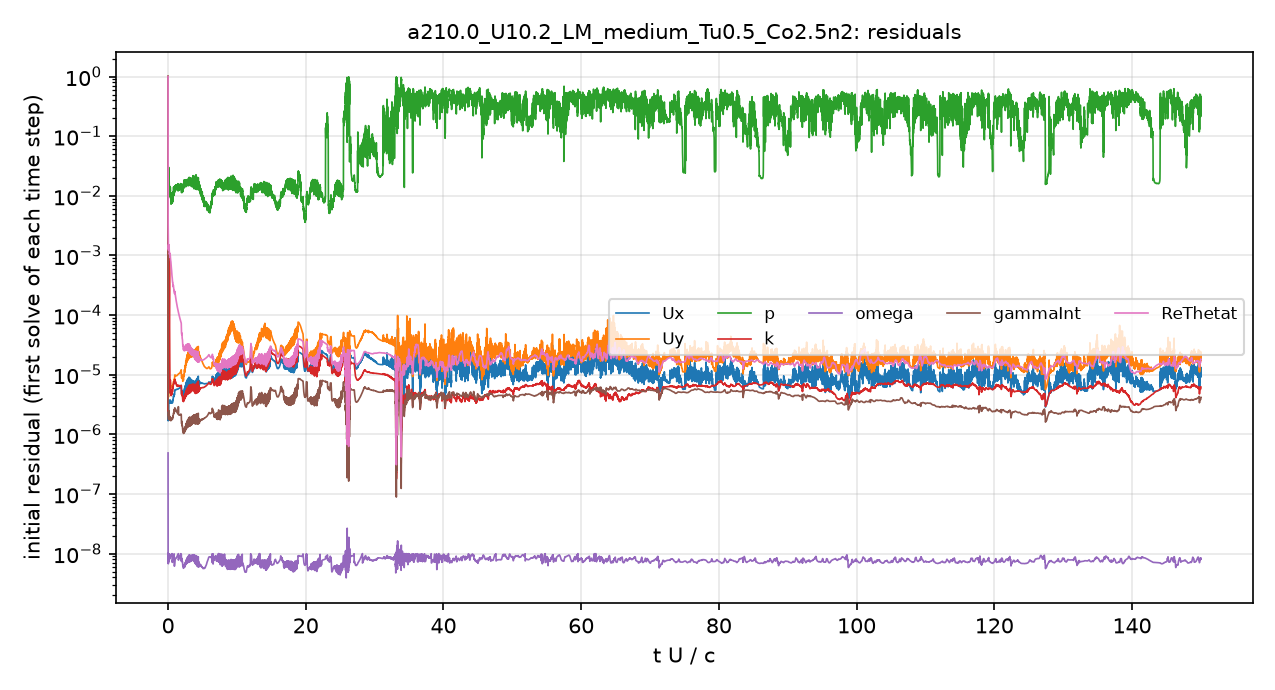

Data behind this chart, as committed beside it:
# first initial residual per time step; …
t_s, Ux_initial, Uy_initial, p_initial, k_initial, omega_initial, gammaInt_initial, ReThetat_initial
5.6470611e-08, 1, 1, 1, 1, 4.8855161e-07, 1, 1
8.5383219e-06, 1.9811711e-06, 6.8123173e-06, 0.04376, 2.7360429e-06, 9.556795e-09, 1.0129262e-05, 0.01354
2.6225409e-05, 1.9211822e-06, 6.1274516e-06, 0.04441, 0.0001295, 8.4972707e-09, 6.3977936e-06, 0.006774
5.0833149e-05, 1.7690726e-06, 5.2765666e-06, 0.03499, 9.0033165e-06, 8.3037829e-09, 4.3577374e-06, 0.004214
7.7410303e-05, 1.7062123e-06, 4.820114e-06, 0.02969, 6.5682011e-06, 9.299986e-09, 3.5251227e-06, 0.003158
0.0001077, 1.7696803e-06, 4.773257e-06, 0.02326, 6.0591396e-06, 8.7027356e-09, 3.1465387e-06, 0.002611
0.0001424, 1.9461578e-06, 5.0514114e-06, 0.01692, 6.0467965e-06, 8.5324444e-09, 2.983224e-06, 0.0023
0.0001838, 2.2299661e-06, 5.5915326e-06, 0.01905, 6.259809e-06, 8.2726948e-09, 2.8757569e-06, 0.002102
0.0002267, 1.9461989e-06, 4.8105404e-06, 0.01436, 5.3786979e-06, 7.2204895e-09, 2.2026299e-06, 0.001568
0.0002616, 1.7170826e-06, 4.2215108e-06, 0.01752, 4.8547433e-06, 7.8986484e-09, 1.8097119e-06, 0.001265
0.0002966, 1.8308168e-06, 4.5138556e-06, 0.02109, 5.1706504e-06, 8.72479e-09, 1.8090739e-06, 0.001228
0.0003377, 2.1621058e-06, 5.3147282e-06, 0.02315, 6.1306962e-06, 7.3196595e-09, 1.9803371e-06, 0.001311
0.0003861, 2.6284857e-06, 6.3416821e-06, 0.02192, 1.0086278e-05, 7.8635968e-09, 2.3759166e-06, 0.001541
0.0004375, 2.4391857e-06, 5.5472196e-06, 0.01875, 1.6898799e-05, 8.8265644e-09, 2.0214655e-06, 0.00128
0.0004943, 3.3105643e-06, 7.1486198e-06, 0.02984, 2.349401e-05, 8.7254425e-09, 2.4258819e-06, 0.00148
0.000563, 3.5164529e-06, 7.7554111e-06, 0.02154, 1.8214935e-05, 7.329682e-09, 2.2103348e-06, 0.001332
0.0006284, 3.5477426e-06, 8.1468513e-06, 0.019, 2.2822285e-05, 8.6378278e-09, 2.240701e-06, 0.001315
0.0007028, 3.6937675e-06, 8.2999886e-06, 0.01755, 3.6667309e-05, 7.7896181e-09, 2.3790558e-06, 0.001363
0.0007798, 3.4482536e-06, 7.4289593e-06, 0.01701, 4.5127849e-05, 8.0335857e-09, 2.1849553e-06, 0.001242
0.0008573, 3.3455837e-06, 6.9461638e-06, 0.01272, 6.530865e-05, 7.9964567e-09, 2.0092263e-06, 0.001115
0.0009294, 3.4204553e-06, 6.9997157e-06, 0.01317, 0.0002657, 7.9702715e-09, 1.9067194e-06, 0.001051
0.001003, 3.5772515e-06, 7.3158482e-06, 0.01428, 9.8829517e-05, 8.2331499e-09, 1.9654895e-06, 0.00107
0.001082, 3.7164845e-06, 7.4727919e-06, 0.01234, 3.4043217e-05, 8.6592042e-09, 1.9960888e-06, 0.001099
0.001166, 3.5901215e-06, 7.1797792e-06, 0.01125, 1.7119353e-05, 8.6824531e-09, 1.8874602e-06, 0.001045
0.001245, 3.4196505e-06, 6.7527248e-06, 0.01279, 7.0057144e-06, 8.4556431e-09, 1.790899e-06, 0.0009756
0.001321, 3.4026733e-06, 6.4695045e-06, 0.01162, 6.001198e-06, 8.3468477e-09, 1.7267813e-06, 0.0009371
0.001398, 3.5535715e-06, 6.6682897e-06, 0.0115, 6.7446757e-06, 8.6224305e-09, 1.7619657e-06, 0.0009503
0.001484, 3.7493756e-06, 7.3133637e-06, 0.01208, 6.9158522e-06, 9.2329273e-09, 1.8471995e-06, 0.0009954
0.001569, 3.6537624e-06, 7.3662018e-06, 0.01375, 7.915578e-06, 9.3028795e-09, 1.8325356e-06, 0.0009654
0.001652, 3.4533348e-06, 6.9120941e-06, 0.01163, 5.4744935e-06, 9.0512598e-09, 1.7530971e-06, 0.0008944
0.001733, 3.3708698e-06, 6.5639963e-06, 0.01006, 4.9708999e-06, 8.9059246e-09, 1.7148371e-06, 0.0008345
0.001818, 3.4003604e-06, 6.4217879e-06, 0.009207, 5.3051888e-06, 9.0734886e-09, 1.7200103e-06, 0.0008038
0.001902, 3.5072218e-06, 6.4931041e-06, 0.007875, 4.8749196e-06, 9.4960278e-09, 1.7693642e-06, 0.000793
0.001989, 3.4922281e-06, 6.4221983e-06, 0.009875, 5.5229913e-06, 9.6159867e-09, 1.7790125e-06, 0.0007537
0.002075, 3.4197894e-06, 6.2774832e-06, 0.009095, 4.5610665e-06, 9.4070403e-09, 1.7312703e-06, 0.0006925
0.002163, 3.4017648e-06, 6.1927959e-06, 0.009179, 4.5021243e-06, 9.2891391e-09, 1.7169997e-06, 0.0006418
0.002247, 3.4665858e-06, 6.2563204e-06, 0.008342, 4.9287057e-06, 9.4633029e-09, 1.7435952e-06, 0.0006139
0.002334, 3.5533067e-06, 6.3675562e-06, 0.009369, 4.8436839e-06, 9.7870717e-09, 1.8048525e-06, 0.0005919
0.002423, 3.5295543e-06, 6.3022313e-06, 0.007653, 5.2494515e-06, 9.8453491e-09, 1.8231915e-06, 0.0005538
0.002514, 3.4121642e-06, 6.0851953e-06, 0.009932, 4.7099933e-06, 9.6089374e-09, 1.7790489e-06, 0.0005036
0.0026, 3.3782581e-06, 6.0416864e-06, 0.008279, 4.9865904e-06, 9.5531354e-09, 1.7665668e-06, 0.0004702
0.002686, 3.4641224e-06, 6.249992e-06, 0.007217, 5.4212556e-06, 9.804383e-09, 1.8172223e-06, 0.0004534
0.002776, 3.5501451e-06, 6.4934868e-06, 0.00868, 5.1593862e-06, 7.3674377e-09, 1.8698299e-06, 0.0004399
0.002871, 3.5125868e-06, 6.4985128e-06, 0.008185, 5.6691549e-06, 7.3609878e-09, 1.8645161e-06, 0.00041
0.002961, 3.4024613e-06, 6.2898118e-06, 0.009249, 5.2310956e-06, 7.165357e-09, 1.8060128e-06, 0.0003748
0.003049, 3.4131761e-06, 6.2505819e-06, 0.00839, 5.3941372e-06, 7.1973808e-09, 1.813505e-06, 0.0003553
0.003141, 3.6034307e-06, 6.4936871e-06, 0.009803, 5.8498834e-06, 7.5647287e-09, 1.9040491e-06, 0.0003524
0.003238, 3.8118728e-06, 6.7649364e-06, 0.009981, 5.9702803e-06, 8.0084956e-09, 2.0046246e-06, 0.0003495
0.003341, 3.741796e-06, 6.5879341e-06, 0.009474, 6.1640239e-06, 7.9160992e-09, 1.9624542e-06, 0.0003221
0.003438, 3.6981182e-06, 6.4840596e-06, 0.009433, 6.0508785e-06, 7.8446793e-09, 1.9408673e-06, 0.0003007
0.003538, 4.0657552e-06, 7.110951e-06, 0.01117, 6.5258534e-06, 8.5711582e-09, 2.117319e-06, 0.0003103
0.003649, 4.3440801e-06, 7.5614015e-06, 0.0101, 6.9528479e-06, 9.1342767e-09, 2.2436475e-06, 0.00031
0.003769, 4.4107397e-06, 7.6734334e-06, 0.01224, 7.2054601e-06, 9.3470917e-09, 2.2912125e-06, 0.0002954
0.003883, 4.3046479e-06, 7.4811399e-06, 0.01154, 7.0930135e-06, 9.1699682e-09, 2.2356147e-06, 0.0002715
0.003996, 4.3448745e-06, 7.558624e-06, 0.01049, 7.0522945e-06, 9.2390074e-09, 2.2487659e-06, 0.0002579
0.004113, 4.6471748e-06, 8.0995669e-06, 0.01145, 7.601166e-06, 9.8517669e-09, 2.403087e-06, 0.0002589
0.004243, 4.7606673e-06, 8.3926007e-06, 0.01205, 7.486459e-06, 6.2454684e-09, 2.4514302e-06, 0.0002505
0.004366, 4.612556e-06, 8.2342079e-06, 0.012, 7.1891264e-06, 6.153727e-09, 2.3732444e-06, 0.0002309
0.004492, 4.9785842e-06, 8.9533335e-06, 0.01208, 7.6034285e-06, 6.697689e-09, 2.5398787e-06, 0.000237
... 4,941 more rows
